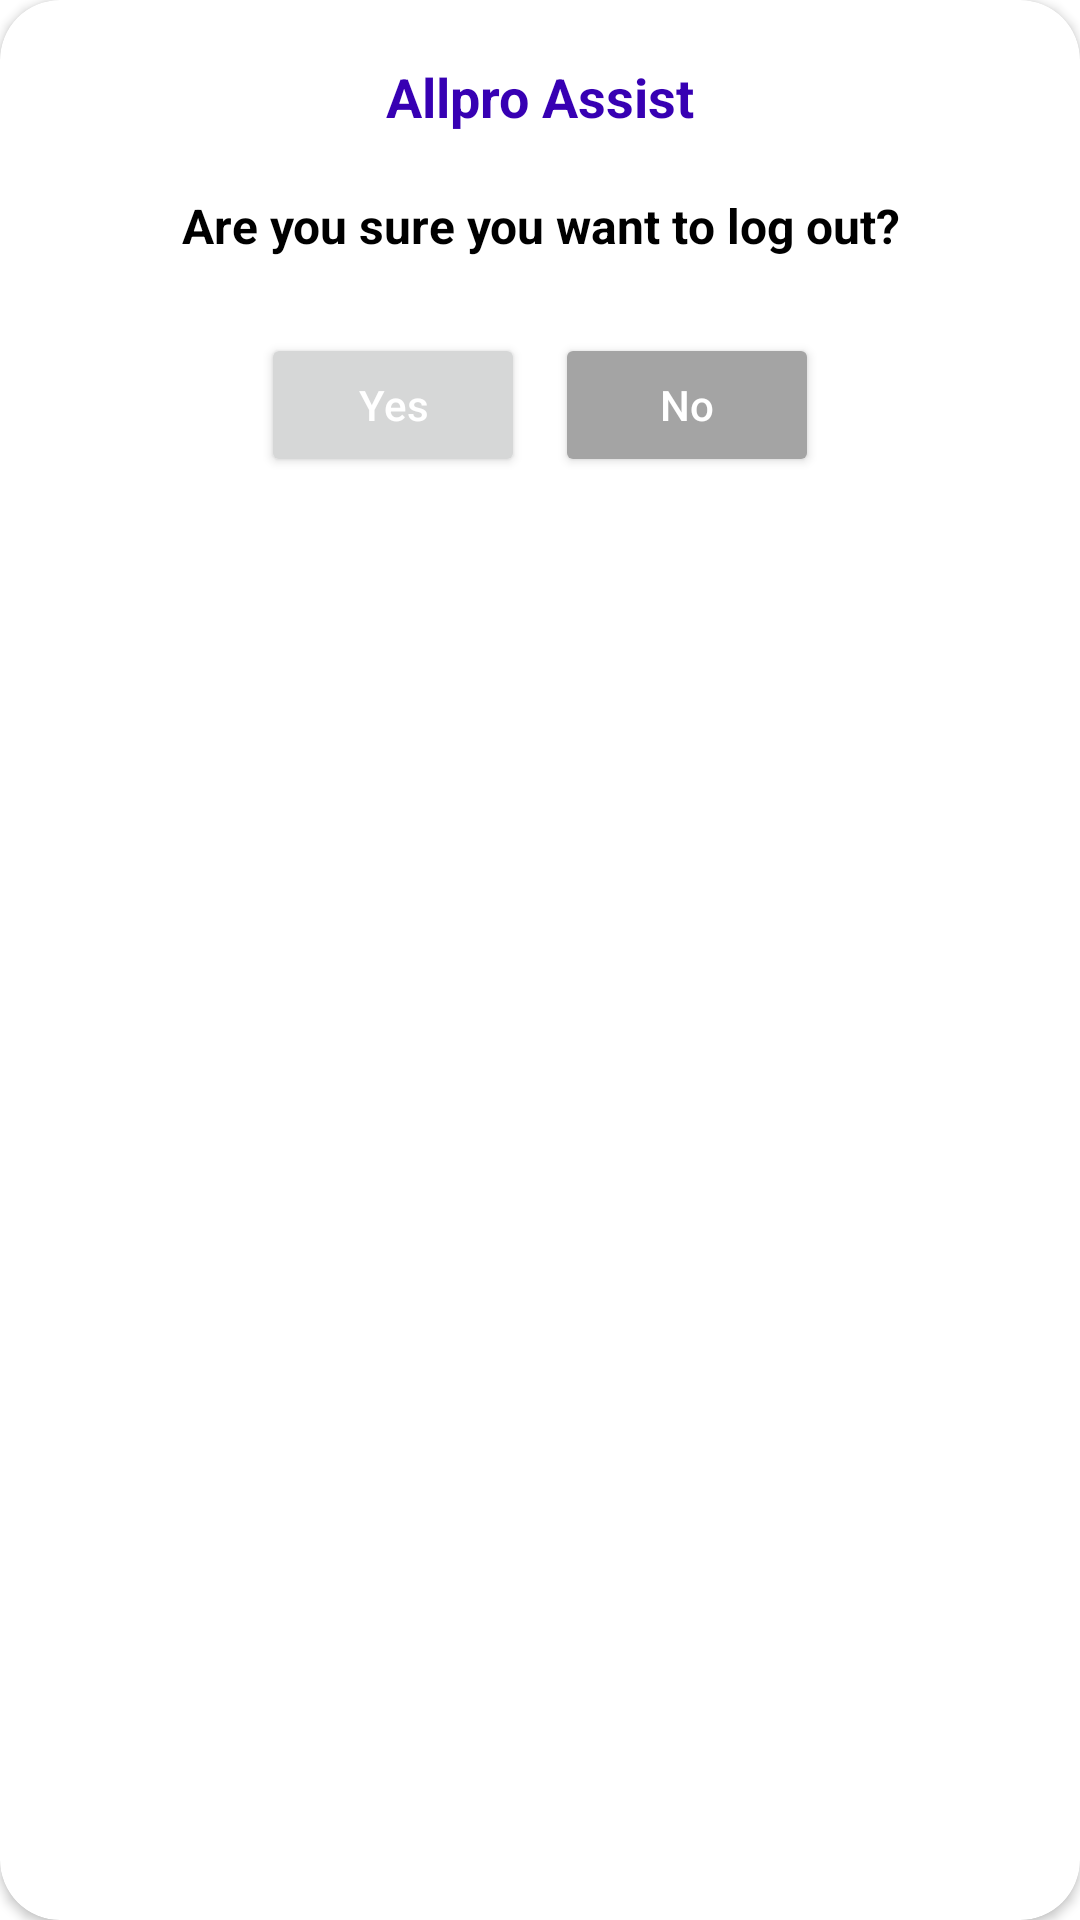

Layout XML and referenced resources for this Android screen:
<!-- AndroidManifest.xml: application theme Theme.UrabanApp -->
<!-- res/layout/dialog_logout.xml -->
<?xml version="1.0" encoding="utf-8"?>
<androidx.cardview.widget.CardView xmlns:android="http://schemas.android.com/apk/res/android"
    xmlns:app="http://schemas.android.com/apk/res-auto"
    android:layout_width="match_parent"
    android:layout_height="wrap_content"
    android:layout_marginHorizontal="20dp"
    app:cardBackgroundColor="@color/white"
    android:id="@+id/cardView"
    app:cardCornerRadius="20dp">

    <LinearLayout
        android:layout_width="match_parent"
        android:layout_height="wrap_content"
        android:gravity="center"
        android:orientation="vertical"
        android:padding="20dp">

        <TextView
            android:layout_width="match_parent"
            android:layout_height="wrap_content"
            android:gravity="center"
            android:text="Allpro Assist"
            android:textColor="@color/purple_700"
            android:textSize="18sp"
            android:textStyle="bold" />

        <TextView
            android:id="@+id/tvMessage"
            android:layout_width="match_parent"
            android:layout_height="wrap_content"
            android:layout_marginTop="20dp"
            android:gravity="center"
            android:text="Are you sure you want to log out?"
            android:textColor="@color/black"
            android:textSize="16sp"
            android:textStyle="bold" />

        <LinearLayout
            android:layout_width="match_parent"
            android:layout_height="wrap_content"
            android:layout_marginTop="20dp"
            android:gravity="center"
            android:orientation="horizontal">

            <Button
                android:id="@+id/btnYes"
                android:layout_width="wrap_content"
                android:layout_height="wrap_content"
                android:layout_margin="5dp"
                android:text="Yes"
                android:textAllCaps="false"
                android:textColor="@color/white"
                android:textSize="14sp" />

            <Button
                android:id="@+id/btnNo"
                android:layout_width="wrap_content"
                android:layout_height="wrap_content"
                android:layout_margin="5dp"
                android:backgroundTint="#A4A4A4"
                android:text="No"
                android:textAllCaps="false"
                android:textColor="@color/white"
                android:textSize="14sp" />

        </LinearLayout>

    </LinearLayout>
</androidx.cardview.widget.CardView>
<!-- resources referenced by this layout -->
<resources>
  <color name="black">#FF000000</color>
  <color name="purple_700">#FF3700B3</color>
  <color name="white">#FFFFFFFF</color>
  <style name="Theme.UrabanApp" parent="Theme.MaterialComponents.DayNight.NoActionBar">
          
          <item name="colorPrimary">@color/purple_500</item>
          <item name="colorPrimaryVariant">@color/purple_700</item>
          <item name="colorOnPrimary">@color/white</item>
          
          <item name="colorSecondary">@color/teal_200</item>
          <item name="colorSecondaryVariant">@color/teal_700</item>
          <item name="colorOnSecondary">@color/black</item>
          
          <item name="android:statusBarColor">?attr/colorPrimaryVariant</item>
          
      </style>
  <color name="purple_500">#FF6200EE</color>
  <color name="teal_200">#FF03DAC5</color>
  <color name="teal_700">#FF018786</color>
</resources>
